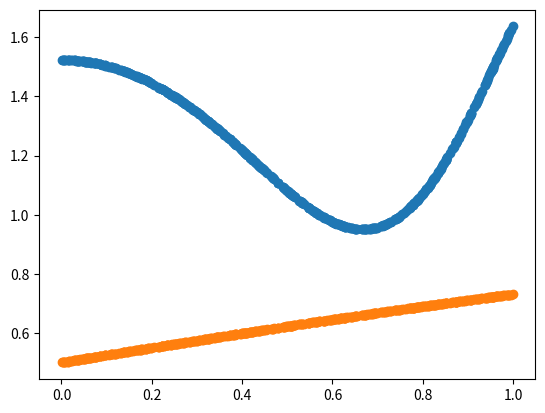

Source code (Python):
import numpy as np
import matplotlib.pyplot as plt
def f(x):
    return 1 +(np.sin(4*np.cos(x)))**2

def f_noisy(x):
    return f(x)+np.random.normal(0,0.1)

def generate_noisy_data(M):
    x_random = np.random.random(M)
    y_noisy = f_noisy(x_random)
    return x_random, y_noisy

def J_f (x,y,M):
    somme = 0
    for i in range(M):
        somme =+ (f(x[i])-y[i])**2
    return somme

def sigmoide(x):
    return 1/(1+np.exp(-x))

def sigmoide_prime(x):
    return (np.exp(-x))/(1+np.exp(-x))**2


x_r , y_r = generate_noisy_data(500)
y_sigma = sigmoide(x_r)

plt.scatter(x_r, y_r)
plt.show()
print("erreur quadratique de la fonction f est de : ",J_f(x_r,y_r,500))
plt.scatter (x_r,y_sigma)
plt.show()
